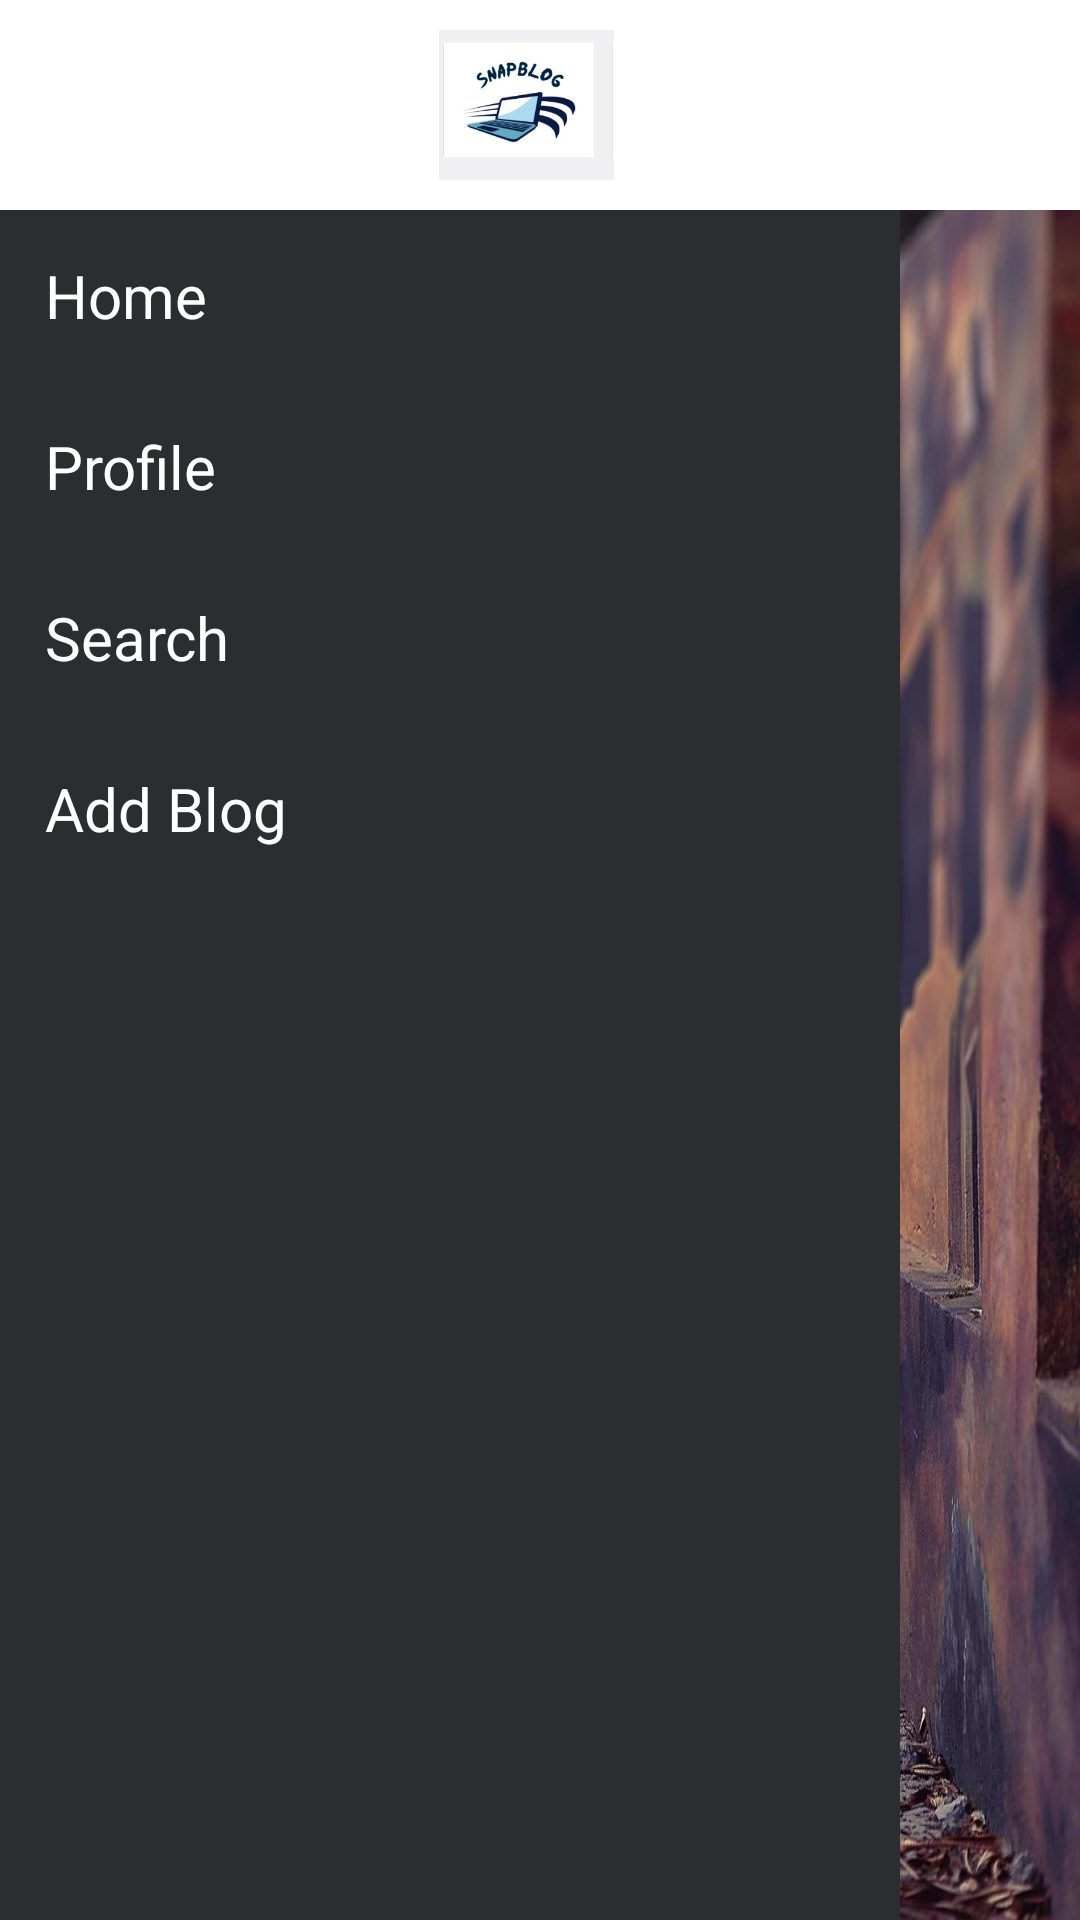

Layout XML and referenced resources for this Android screen:
<!-- AndroidManifest.xml: application theme Theme.SnapBlog -->
<!-- res/layout/activity_menu.xml -->
<RelativeLayout
    xmlns:android="http://schemas.android.com/apk/res/android"
    android:layout_width="match_parent"
    android:layout_height="match_parent"
    android:background="@drawable/background_image">

    
    <RelativeLayout
        android:id="@+id/header"
        android:layout_width="match_parent"
        android:layout_height="70dp"
        android:background="@color/white">

        <ImageView
            android:id="@+id/backButton"
            android:layout_width="wrap_content"
            android:layout_height="wrap_content"
            android:src="@drawable/_829870_arrow_back_left_icon"
            android:layout_marginTop="10dp"
            android:layout_marginStart="10dp"
            android:background="@color/black"
            android:layout_marginBottom="10dp"
            android:backgroundTint="@color/main"
            android:layout_centerVertical="true"
            android:clickable="true"
            android:focusable="true"/>

        
        <ImageView
            android:id="@+id/logo2"
            android:layout_width="wrap_content"
            android:layout_height="wrap_content"
            android:layout_alignParentEnd="true"
            android:layout_centerVertical="true"
            android:layout_marginTop="10dp"
            android:layout_marginEnd="37dp"
            android:layout_marginBottom="10dp"
            android:background="@color/black"
            android:backgroundTint="@color/white"
            android:clickable="true"
            android:focusable="true"
            android:src="@drawable/logo" />

    </RelativeLayout>

    
    <LinearLayout
        android:layout_width="300dp"
        android:layout_height="match_parent"
        android:orientation="vertical"
        android:background="#2B2D30"
        android:layout_marginTop="70dp">

        <LinearLayout
            android:id="@+id/menuContent"
            android:layout_width="match_parent"
            android:layout_height="wrap_content"
            android:layout_below="@id/header"
            android:orientation="vertical">

            
            <TextView
                android:id="@+id/textViewHome"
                android:layout_width="match_parent"
                android:layout_height="wrap_content"
                android:text="Home"
                android:textColor="@color/white"
                android:textSize="20sp"
                android:layout_margin="5dp"
                android:padding="10dp" />

            
            <TextView
                android:id="@+id/textViewProfile"
                android:layout_width="match_parent"
                android:layout_height="wrap_content"
                android:text="Profile"
                android:layout_margin="5dp"
                android:textColor="@color/white"
                android:textSize="20sp"
                android:padding="10dp" />

            
            <TextView
                android:id="@+id/textViewSearch"
                android:layout_width="match_parent"
                android:layout_height="wrap_content"
                android:text="Search"
                android:layout_margin="5dp"

                android:textColor="@color/white"
                android:textSize="20sp"
                android:padding="10dp" />

            
            <TextView
                android:id="@+id/textViewAddBlog"
                android:layout_width="match_parent"
                android:layout_height="wrap_content"
                android:text="Add Blog"
                android:layout_margin="5dp"
                android:textColor="@color/white"
                android:textSize="20sp"
                android:padding="10dp" />

            

        </LinearLayout>

    </LinearLayout>

</RelativeLayout>
<!-- resources referenced by this layout -->
<resources>
  <color name="black">#FF000000</color>
  <color name="main">#3498db</color>
  <color name="white">#FFFFFFFF</color>
  <!-- drawable background_image: jpeg bitmap (drawable, 348810 bytes) -->
  <!-- drawable logo: jpg bitmap (drawable, 10664 bytes) -->
  <style name="Theme.SnapBlog" parent="Base.Theme.SnapBlog" />
  <style name="Base.Theme.SnapBlog" parent="Theme.AppCompat.DayNight.NoActionBar">
          
          
      </style>
</resources>
